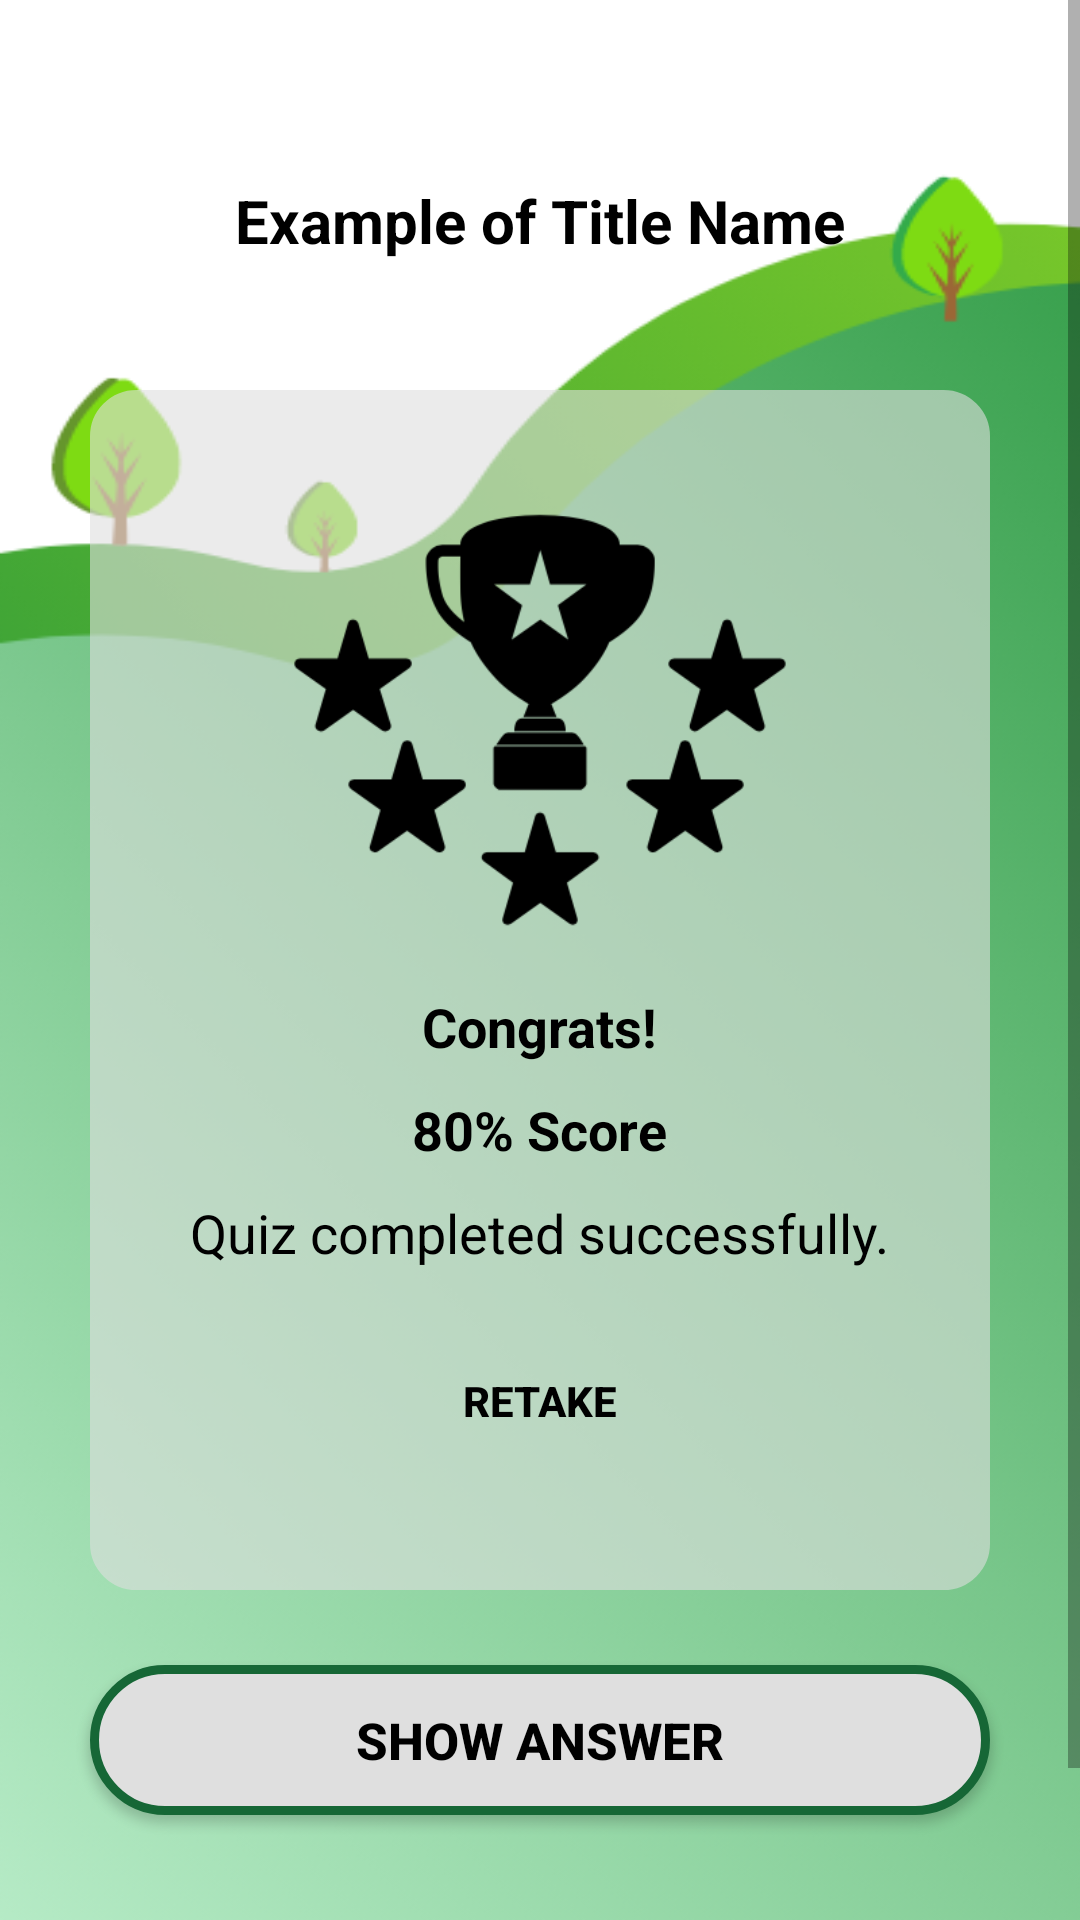

The Android layout XML behind this screen, and the referenced resources:
<!-- AndroidManifest.xml: application theme Theme.RecycleApplication -->
<!-- res/layout/activity_quiz_score.xml -->
<?xml version="1.0" encoding="utf-8"?>
<RelativeLayout xmlns:android="http://schemas.android.com/apk/res/android"
    xmlns:app="http://schemas.android.com/apk/res-auto"
    xmlns:tools="http://schemas.android.com/tools"
    android:layout_width="match_parent"
    android:layout_height="match_parent"
    android:background="@drawable/background3"
    tools:context=".activity.QuizScoreActivity">

    <ScrollView
        android:layout_width="match_parent"
        android:layout_height="match_parent">

        <RelativeLayout
            android:layout_width="match_parent"
            android:layout_height="match_parent">

            <TextView
                android:id="@+id/quiz_title"
                android:layout_width="wrap_content"
                android:layout_height="wrap_content"
                android:layout_centerHorizontal="true"
                android:layout_marginLeft="30dp"
                android:layout_marginTop="60dp"
                android:layout_marginRight="30dp"
                android:text="Example of Title Name"
                android:textColor="@color/black"
                android:textSize="20sp"
                android:textStyle="bold"></TextView>

            <RelativeLayout
                android:id="@+id/outline"
                android:layout_width="match_parent"
                android:layout_height="400dp"
                android:layout_marginLeft="30dp"
                android:layout_marginTop="130dp"
                android:layout_marginRight="30dp">

                <RelativeLayout
                    android:layout_width="match_parent"
                    android:layout_height="match_parent"
                    android:alpha="0.6"
                    android:background="@drawable/relative_layout_background_style"></RelativeLayout>

                <RelativeLayout
                    android:id="@+id/container"
                    android:layout_width="wrap_content"
                    android:layout_height="wrap_content"
                    android:layout_centerHorizontal="true"
                    android:layout_marginTop="20dp">

                    <ImageView
                        android:id="@+id/score_logo"
                        android:layout_width="180dp"
                        android:layout_height="180dp"
                        android:layout_centerHorizontal="true"
                        android:src="@drawable/score"></ImageView>

                    <TextView
                        android:id="@+id/congrats_tv"
                        android:layout_width="wrap_content"
                        android:layout_height="wrap_content"
                        android:layout_below="@+id/score_logo"
                        android:layout_centerHorizontal="true"
                        android:text="Congrats!"
                        android:textColor="@color/black"
                        android:textSize="18sp"
                        android:textStyle="bold"></TextView>

                    <TextView
                        android:id="@+id/score_tv"
                        android:layout_width="wrap_content"
                        android:layout_height="wrap_content"
                        android:layout_below="@+id/congrats_tv"
                        android:layout_centerHorizontal="true"
                        android:layout_marginTop="10dp"
                        android:text="80% Score"
                        android:textColor="@color/black"
                        android:textSize="18sp"
                        android:textStyle="bold"></TextView>

                    <TextView
                        android:id="@+id/text"
                        android:layout_width="wrap_content"
                        android:layout_height="wrap_content"
                        android:layout_below="@+id/score_tv"
                        android:layout_centerHorizontal="true"
                        android:layout_marginTop="10dp"
                        android:text="Quiz completed successfully."
                        android:textColor="@color/black"
                        android:textSize="18sp"></TextView>

                </RelativeLayout>

                <androidx.appcompat.widget.AppCompatButton
                    android:id="@+id/retake_button"
                    android:layout_width="match_parent"
                    android:layout_height="wrap_content"
                    android:layout_below="@+id/container"
                    android:layout_marginLeft="60dp"
                    android:layout_marginTop="20dp"
                    android:layout_marginRight="60dp"
                    android:background="@drawable/light_green_button_style"
                    android:text="RETAKE"
                    android:textColor="@color/black"
                    android:textStyle="bold"></androidx.appcompat.widget.AppCompatButton>

            </RelativeLayout>

            <androidx.appcompat.widget.AppCompatButton
                android:id="@+id/answer_button"
                android:layout_width="match_parent"
                android:layout_height="50dp"
                android:layout_below="@+id/outline"
                android:layout_marginLeft="30dp"
                android:layout_marginTop="25dp"
                android:layout_marginRight="30dp"
                android:background="@drawable/show_answer_btn"
                android:text="SHOW ANSWER"
                android:textColor="@color/black"
                android:textSize="17sp"
                android:textStyle="bold"></androidx.appcompat.widget.AppCompatButton>

            <androidx.appcompat.widget.AppCompatButton
                android:id="@+id/home_button"
                android:layout_width="match_parent"
                android:layout_height="50dp"
                android:layout_below="@+id/answer_button"
                android:layout_marginLeft="30dp"
                android:layout_marginTop="20dp"
                android:layout_marginRight="30dp"
                android:layout_marginBottom="20dp"
                android:background="@drawable/light_green_button_style"
                android:text="CONTINUE PLAYING"
                android:textColor="@color/black"
                android:textSize="17sp"
                android:textStyle="bold"></androidx.appcompat.widget.AppCompatButton>

        </RelativeLayout>

    </ScrollView>

</RelativeLayout>
<!-- resources referenced by this layout -->
<resources>
  <color name="black">#FF000000</color>
  <!-- drawable background3: png bitmap (drawable-v24, 122443 bytes) -->
  <!-- drawable relative_layout_background_style (drawable) -->
  <shape
      xmlns:android="http://schemas.android.com/apk/res/android">
      <stroke
          android:width="1dp"
          android:color="@color/grey"/>
  
      <solid android:color="@color/grey" />
  
      <corners
          android:radius="15dp" />
  
  </shape>
  <!-- drawable score: png bitmap (drawable-v24, 13737 bytes) -->
  <!-- drawable show_answer_btn (drawable) -->
  <?xml version="1.0" encoding="UTF-8"?>
  <shape
      xmlns:android="http://schemas.android.com/apk/res/android">
      <solid android:color="@color/grey" />
      <stroke
          android:width="3dp"
          android:color="@color/green5"/>
      <corners
          android:radius="30dp" />
  
  </shape>
  <style name="Theme.RecycleApplication" parent="Theme.MaterialComponents.DayNight.NoActionBar">
          
          <item name="colorPrimary">#20B034</item>
          <item name="colorPrimaryVariant">#5AE86E</item>
          <item name="colorOnPrimary">@color/white</item>
          
          <item name="colorSecondary">@color/teal_200</item>
          <item name="colorSecondaryVariant">@color/teal_700</item>
          <item name="colorOnSecondary">@color/black</item>
          
          <item name="android:statusBarColor" tools:targetApi="l">?attr/colorPrimaryVariant</item>
          
      </style>
  <color name="grey">#DFDFDF</color>
  <color name="green5">#166736</color>
  <color name="white">#FFFFFFFF</color>
  <color name="teal_200">#FF03DAC5</color>
  <color name="teal_700">#FF018786</color>
</resources>
